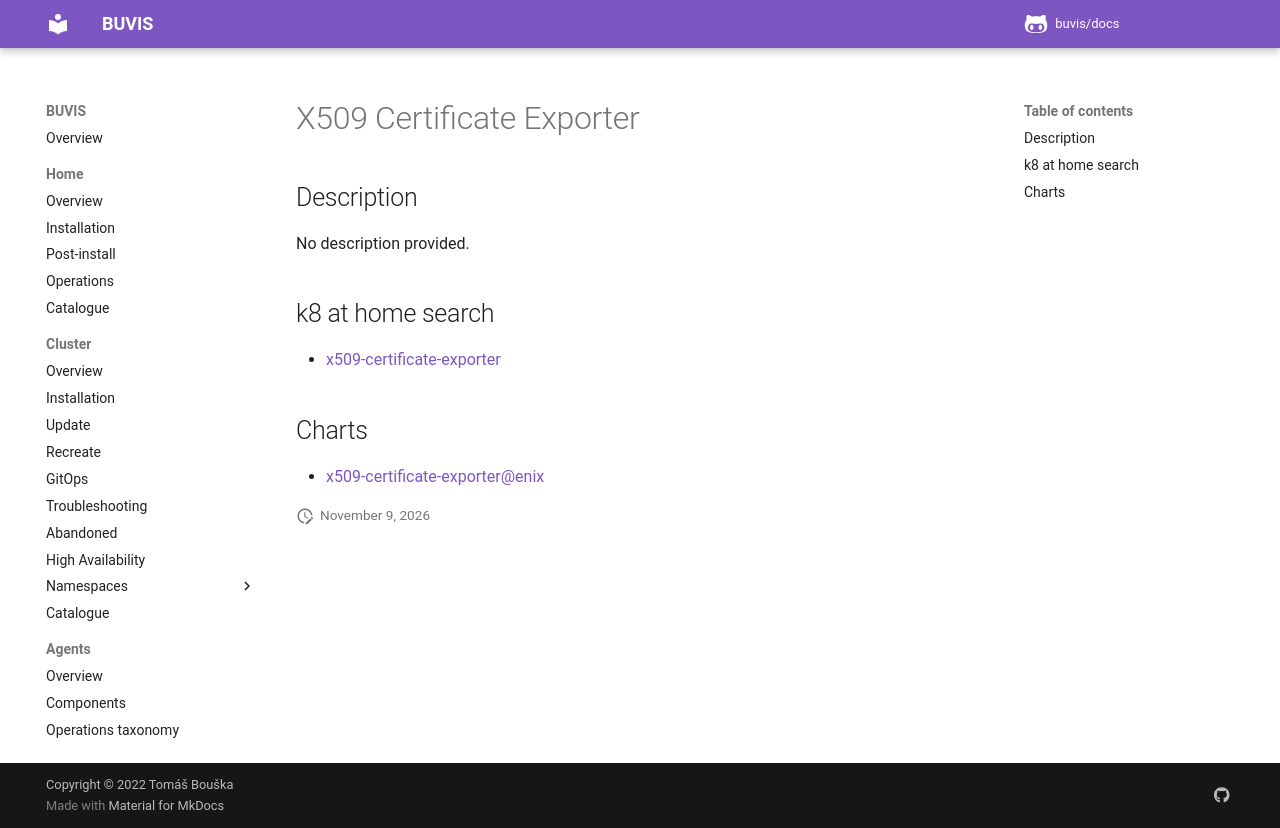

repository: buvis/docs · page: cluster/catalogue/x509-certificate-exporter/index.html · generator: mkdocs

# X509 Certificate Exporter

## Description

No description provided.

## k8 at home search

- [x509-certificate-exporter](https://nanne.dev/k8s-at-home-search/#/x509-certificate-exporter)

## Charts

- [x509-certificate-exporter@enix](https://charts.enix.io/)
